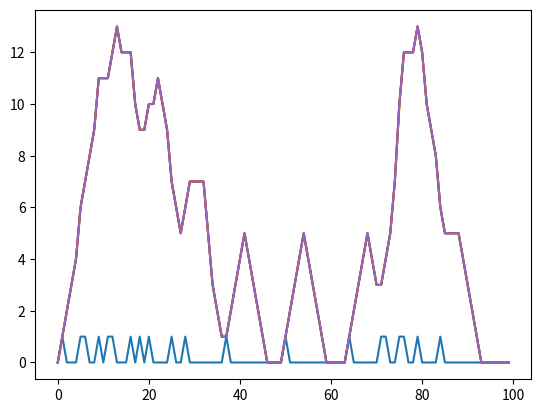

The matplotlib source for this figure:
from matplotlib import pyplot as plt
from scipy import signal
import numpy as np

np.random.seed(1)

impulse = np.array([1, 2, 3, 4, 5, 4, 3, 2, 1])

timebase = np.zeros(100)
event_inds = np.random.randint(0, 100, size=20)

timebase[event_inds] += 1

result = np.convolve(timebase, impulse)
s_result = signal.convolve(timebase, impulse)

def convolve_with_events(event_vec, impulse):
    output = np.zeros(event_vec.shape[0] + impulse.shape[0])
    event_inds = np.flatnonzero(event_vec)
    for i in event_inds:
        output[i:i+len(impulse)] += impulse
    output = output[0:event_vec.shape[0]]
    return output

# Can't assign in place. So what can we do? 
def convolve_with_events_2(event_vec, impulse):
    output = np.zeros(event_vec.shape[0] + impulse.shape[0])
    event_inds = np.flatnonzero(event_vec)

    intermediate = np.concatenate([impulse, np.zeros(event_vec.shape[0])])
    intermediate_2 = np.tile(intermediate, (len(event_inds), 1))

    roll_arr = event_inds

    A = intermediate_2
    rows, column_indices = np.ogrid[:A.shape[0], :A.shape[1]]
    # Use always a negative shift, so that column_indices are valid.
    # (could also use module operation)
    roll_arr[roll_arr < 0] += A.shape[1]
    column_indices = column_indices - roll_arr[:,np.newaxis]
    result = A[rows, column_indices]
    
    output = np.sum(result, axis=0)
    return output


my_result = convolve_with_events(timebase, impulse)
wont_work = convolve_with_events_2(timebase, impulse)

plt.clf()
plt.plot(timebase)
plt.plot(result[:len(timebase)])
plt.plot(s_result[:len(timebase)])
plt.plot(wont_work[:len(timebase)])
plt.plot(my_result)
plt.show()

